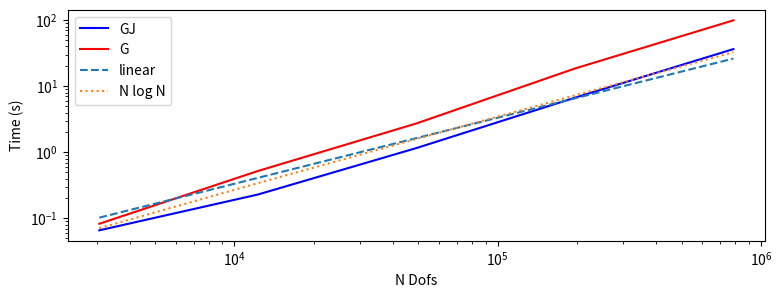
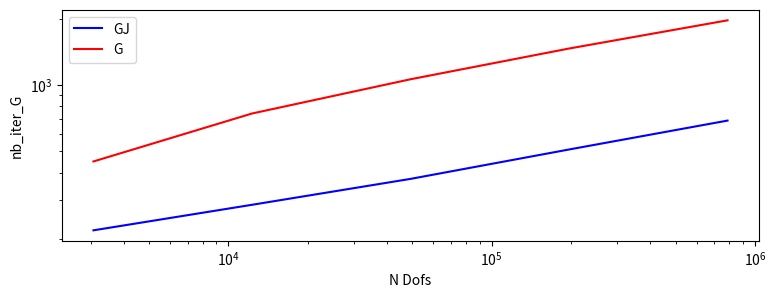
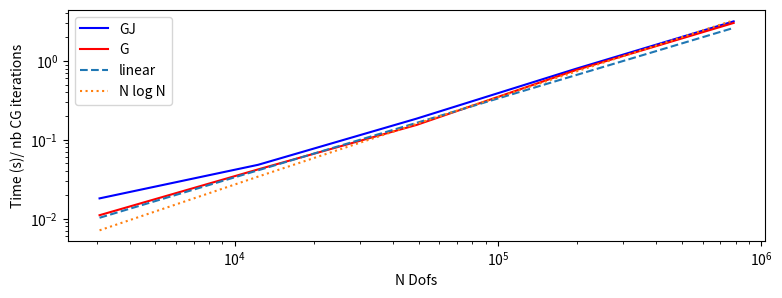

Write Python code to recreate these figures, in order.
import numpy as np
import scipy as sc
import time

import matplotlib as mpl
from matplotlib import pyplot as plt






N_x=2**np.array([5,6,7,8,9])
time_GJ= np.array([3.950589179992676,13.753841161727905,69.46913194656372,402.0402536392212,2189.5818433761597])
time_G= np.array([4.966899633407593, 31.238507747650146,163.86940717697144,1112.1157495975494,5965.060667276382])
nb_iter_GJ=np.array([219,286,375,510,690])
nb_iter_G=np.array([450,743,1063,1466,1969])


fig = plt.figure(figsize=(9, 3.0))
gs = fig.add_gridspec(1, 1, hspace=0.5, wspace=0.5, width_ratios=[1],
                      height_ratios=[1])

plt.loglog(3*N_x**2, time_GJ/60, 'b-', label='GJ')
plt.loglog(3*N_x**2, time_G/60, 'r-', label='G')
plt.loglog(3*N_x**2,  N_x**2/1e4, '--', label='linear')
plt.loglog(3*N_x**2,  N_x**2 * np.log(N_x**2)/1e5, ':', label='N log N')
plt.xlabel('N Dofs')
plt.ylabel('Time (s)')
plt.legend(loc='best')
plt.show()


fig = plt.figure(figsize=(9, 3.0))
gs = fig.add_gridspec(1, 1, hspace=0.5, wspace=0.5, width_ratios=[1],
                      height_ratios=[1])

plt.loglog(3*N_x**2, nb_iter_GJ, 'b-', label='GJ')
plt.loglog(3*N_x**2, nb_iter_G , 'r-', label='G')
plt.xlabel('N Dofs')
plt.ylabel('nb_iter_G')
plt.legend(loc='best')
plt.show()

fig = plt.figure(figsize=(9, 3.0))
gs = fig.add_gridspec(1, 1, hspace=0.5, wspace=0.5, width_ratios=[1],
                      height_ratios=[1])

plt.loglog(3*N_x**2, time_GJ/nb_iter_GJ, 'b-', label='GJ')
plt.loglog(3*N_x**2, time_G/nb_iter_G, 'r-', label='G')
plt.loglog(3*N_x**2,  N_x**2/1e5, '--', label='linear')
plt.loglog(3*N_x**2,  N_x**2 * np.log(N_x**2)/1e6, ':', label='N log N')
plt.xlabel('N Dofs')
plt.ylabel('Time (s)/ nb CG iterations')
plt.legend(loc='best')
plt.show()


#
'''
macro_gradient_inc[0, 1] += 0.05 / float(ninc)
macro_gradient_inc[1, 0] += 0.05 / float(ninc)

element_type :  trilinear_hexahedron
number_of_pixels:  (32, 32, 1)
preconditioner_type: Green
Total number of CG 450
Total number of sum_Newton_its 7
Elapsed time :  4.966899633407593
Elapsed time:  0.08278166055679322

element_type :  trilinear_hexahedron
number_of_pixels:  (64, 64, 1)
preconditioner_type: Green
Total number of CG 743
Total number of sum_Newton_its 7
Elapsed time :  31.238507747650146
Elapsed time:  0.5206417957941691

element_type :  trilinear_hexahedron
number_of_pixels:  (128, 128, 1)
preconditioner_type: Green
Total number of CG 1063
Total number of sum_Newton_its 7
Elapsed time :  163.86940717697144
Elapsed time:  2.7311567862828574

element_type :  trilinear_hexahedron
number_of_pixels:  (256, 256, 1)
preconditioner_type: Green
Total number of CG 1466
Total number of sum_Newton_its 7
Elapsed time :  1112.1157495975494
Elapsed time:  18.53526249329249

element_type :  trilinear_hexahedron
number_of_pixels:  (512, 512, 1)
preconditioner_type: Green
Total number of CG 1969
Total number of sum_Newton_its 7
Elapsed time :  5965.060667276382
Elapsed time:  99.41767778793971


element_type :  trilinear_hexahedron
number_of_pixels:  (32, 32, 1)
preconditioner_type: Jacobi_Green
Total number of CG 219
Total number of sum_Newton_its 7
Elapsed time :  3.950589179992676
Elapsed time:  0.06584315299987793


element_type :  trilinear_hexahedron
number_of_pixels:  (64, 64, 1)
preconditioner_type: Jacobi_Green
Total number of CG 286
Total number of sum_Newton_its 7
Elapsed time :  13.753841161727905
Elapsed time:  0.22923068602879842

element_type :  trilinear_hexahedron
number_of_pixels:  (128, 128, 1)
preconditioner_type: Jacobi_Green
Total number of CG 375
Total number of sum_Newton_its 7
Elapsed time :  69.46913194656372
Elapsed time:  1.157818865776062


element_type :  trilinear_hexahedron
number_of_pixels:  (256, 256, 1)
preconditioner_type: Jacobi_Green
Total number of CG 510
Total number of sum_Newton_its 7
Elapsed time :  402.0402536392212
Elapsed time:  6.70067089398702

element_type :  trilinear_hexahedron
number_of_pixels:  (512, 512, 1)
preconditioner_type: Jacobi_Green
Total number of CG 690
Total number of sum_Newton_its 7
Elapsed time :  2189.5818433761597
Elapsed time:  36.49303072293599





'''
